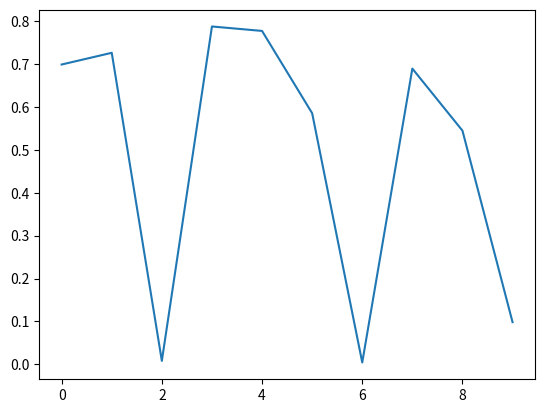

Generate this figure with matplotlib: (Note: this script raises an exception after producing the figure.)
import numpy as np
import matplotlib.pyplot as plt

fig = plt.figure()
plt.plot(np.random.rand(10))
fig.savefig('../nb_fig/figure.png')